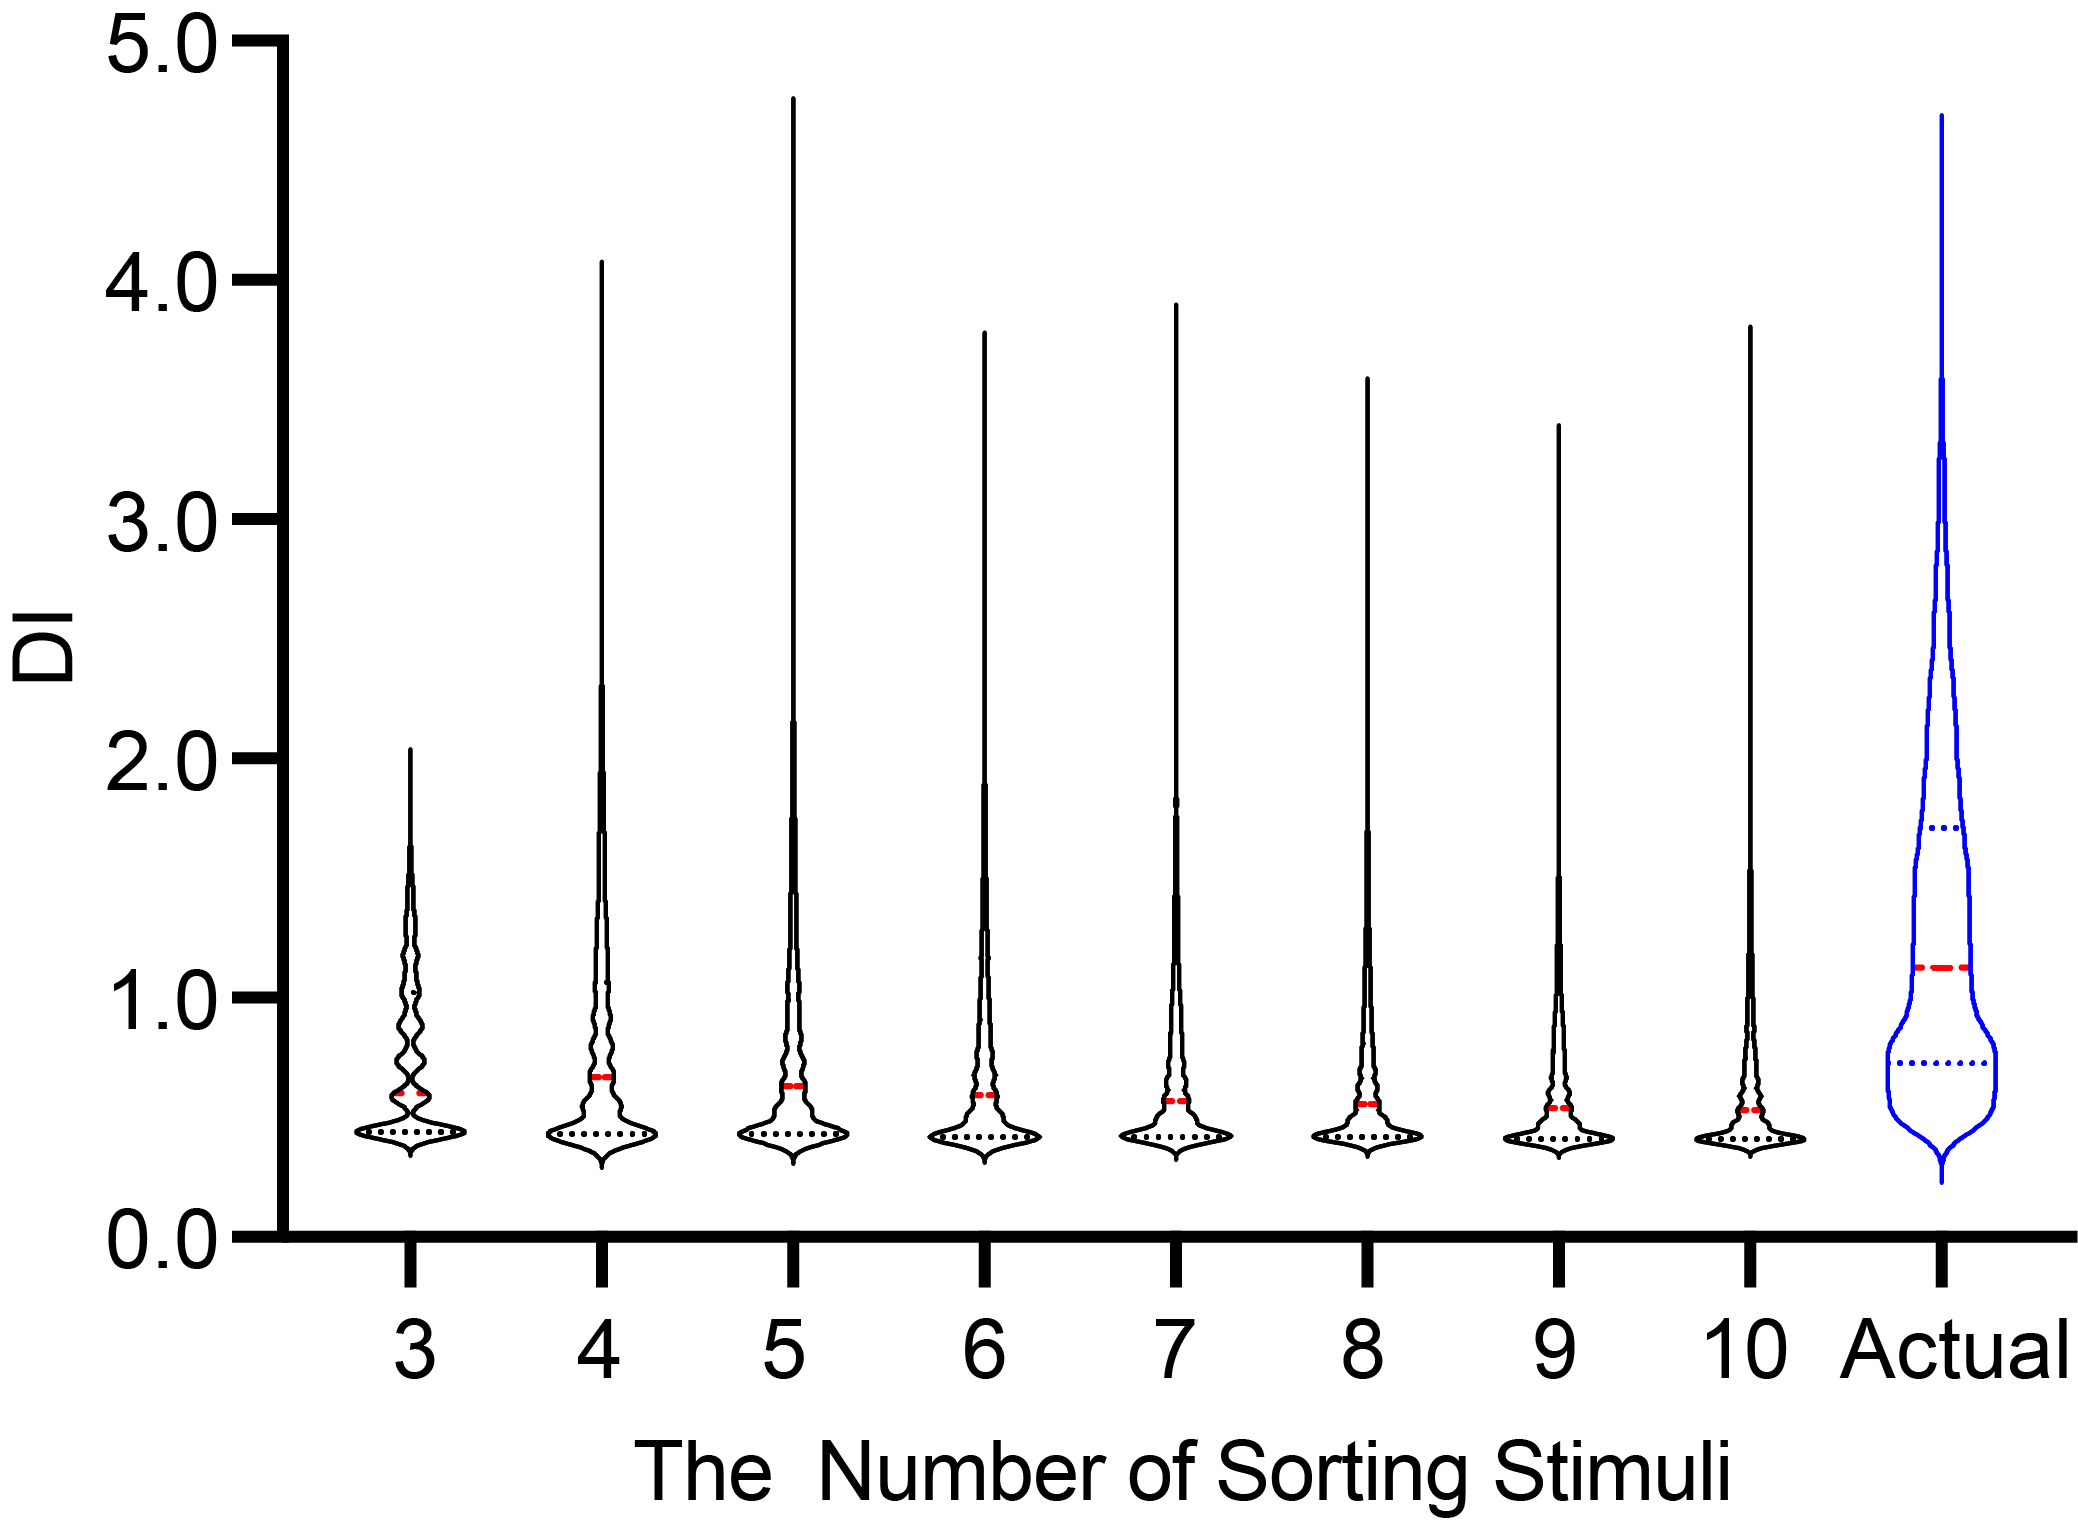

The file beside this chart, header and first rows:
1.18, 1.498, 0.875, 1.085, 0.795, 0.692, 0.666, 0.65, 1.7606
0.878, 0.796, 0.43, 0.592, 0.42, 0.692, 0.41, 0.59, 1.024
0.44, 0.43, 0.43, 0.42, 0.42, 0.42, 0.41, 0.41, 0.6637
0.44, 0.43, 0.43, 0.42, 0.42, 0.42, 0.41, 0.41, 0.4615
0.878, 0.552, 0.63, 0.592, 0.645, 0.94, 0.666, 0.563, 1.557
0.586, 0.552, 0.63, 0.506, 0.42, 0.488, 0.41, 0.47, 1.018
1.497, 2.28, 1.739, 1.442, 1.981, 1.638, 1.514, 1.451, 2.585
0.732, 0.43, 0.43, 0.506, 0.495, 0.42, 0.41, 0.53, 0.8058
1.919, 1.306, 1.936, 2.539, 1.954, 1.382, 1.694, 1.309, 2.763
1.029, 1.04, 1.03, 0.85, 0.985, 0.76, 0.666, 0.71, 1.521
1.034, 0.674, 0.53, 0.85, 0.795, 0.556, 0.772, 0.53, 1.508
0.44, 0.43, 0.43, 0.42, 0.42, 0.42, 0.41, 0.41, 0.5811
0.44, 0.43, 0.43, 0.506, 0.495, 0.42, 0.41, 0.41, 0.6713
1.106, 2.422, 2.39, 2.363, 2.574, 2.612, 2.094, 1.504, 3.161
0.878, 1.551, 0.83, 0.764, 0.87, 0.624, 0.58, 0.865, 1.591
0.586, 1.034, 0.83, 1.058, 0.645, 0.692, 0.641, 0.59, 1.687
0.586, 0.43, 0.43, 0.42, 0.42, 0.42, 0.41, 0.41, 0.7274
1.029, 1.156, 0.872, 1.463, 1.003, 0.76, 0.794, 0.65, 1.715
0.586, 0.552, 0.53, 0.42, 0.495, 0.42, 0.474, 0.47, 0.846
0.586, 0.43, 0.53, 0.592, 0.42, 0.488, 0.41, 0.47, 0.9378
0.44, 0.43, 0.43, 0.42, 0.42, 0.42, 0.474, 0.41, 0.6882
0.586, 0.668, 0.53, 0.506, 0.495, 0.556, 0.474, 0.47, 1.046
0.586, 0.552, 0.63, 0.42, 0.42, 0.42, 0.41, 0.53, 0.7533
0.44, 0.43, 0.43, 0.42, 0.42, 0.42, 0.41, 0.41, 0.4681
0.935, 1.369, 2.756, 1.435, 1.412, 1.316, 1.19, 0.973, 2.306
1.262, 1.173, 1.705, 1.044, 1.538, 1.313, 1.084, 0.77, 2.181
0.586, 0.43, 0.63, 0.42, 0.42, 0.42, 0.474, 0.53, 0.8909
0.732, 0.552, 0.53, 0.506, 0.495, 0.76, 0.602, 0.41, 1.053
0.44, 0.43, 0.43, 0.42, 0.42, 0.42, 0.41, 0.41, 0.4339
1.024, 1.091, 1.087, 0.912, 1.153, 0.76, 0.794, 0.65, 1.688
0.44, 0.895, 0.63, 0.592, 0.72, 0.914, 0.872, 0.77, 1.631
1.316, 1.225, 0.83, 0.678, 0.795, 0.692, 0.73, 0.947, 1.602
1.262, 1.199, 1.752, 0.764, 1.206, 0.76, 0.972, 0.993, 1.942
0.9322, 1.541, 0.816, 1.093, 0.711, 0.939, 0.794, 1.124, 1.869
0.44, 0.43, 0.43, 0.42, 0.42, 0.42, 0.41, 0.41, 0.4793
0.44, 0.43, 0.43, 0.42, 0.42, 0.42, 0.41, 0.53, 0.731
0.586, 0.918, 0.63, 0.506, 0.72, 0.624, 0.474, 0.53, 1.28
0.77, 0.937, 1.047, 0.85, 0.891, 0.71, 0.602, 0.77, 1.499
0.44, 0.43, 0.43, 0.42, 0.42, 0.42, 0.41, 0.41, 0.5271
0.878, 0.43, 0.73, 0.678, 0.495, 0.624, 0.538, 0.53, 1.103
0.44, 0.43, 0.43, 0.42, 0.42, 0.42, 0.41, 0.41, 0.5162
0.44, 0.43, 0.43, 0.42, 0.42, 0.42, 0.41, 0.41, 0.6017
0.878, 0.674, 0.53, 0.506, 0.57, 0.42, 0.538, 0.41, 1.05
0.732, 0.674, 1.064, 0.614, 0.645, 0.556, 0.538, 0.65, 1.365
1.094, 0.821, 0.73, 0.764, 0.72, 0.624, 0.73, 0.77, 1.463
1.94, 2.407, 1.946, 1.378, 1.478, 1.349, 1.432, 1.358, 2.684
0.44, 0.43, 0.43, 0.42, 0.42, 0.42, 0.41, 0.41, 0.7222
1.094, 2.127, 2.288, 2.206, 1.356, 1.178, 1.377, 1.019, 2.456
1.49, 2.121, 1.881, 1.648, 1.708, 2.042, 1.645, 1.775, 2.843
0.732, 0.895, 1.072, 1.022, 0.795, 0.692, 0.602, 0.53, 1.777
0.44, 0.43, 0.43, 0.42, 0.42, 0.42, 0.41, 0.41, 0.5797
0.44, 0.43, 0.43, 0.42, 0.42, 0.42, 0.41, 0.41, 0.4441
0.44, 0.43, 0.53, 0.42, 0.495, 0.42, 0.474, 0.53, 1.001
0.732, 0.947, 0.93, 0.506, 0.795, 0.488, 0.68, 0.71, 1.299
0.6225, 1.313, 1.147, 1.411, 1.068, 0.916, 1.034, 0.83, 2.107
0.586, 0.784, 0.73, 0.592, 0.87, 0.556, 0.538, 0.721, 1.371
0.44, 0.43, 0.43, 0.42, 0.42, 0.42, 0.41, 0.47, 0.7212
0.586, 0.552, 0.53, 0.592, 0.57, 0.42, 0.41, 0.47, 1.085
0.586, 0.552, 0.53, 0.506, 0.495, 0.556, 0.538, 0.745, 1.233
1.535, 1.801, 0.872, 1.782, 1.209, 0.804, 1.044, 1.236, 2.203
1.17, 0.935, 1.387, 1.461, 0.72, 1.053, 1.103, 0.841, 2.129
... 9,939 more rows
